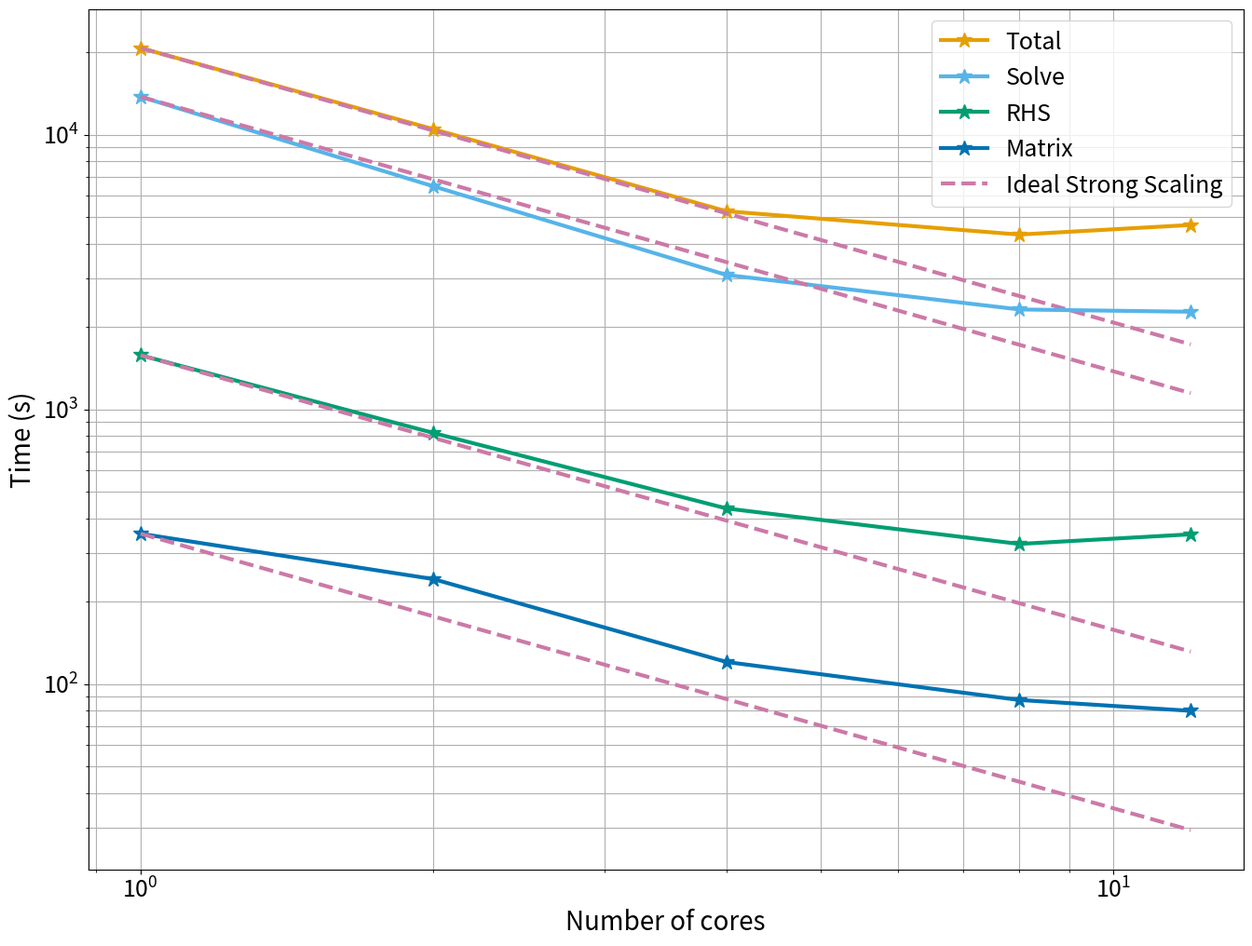
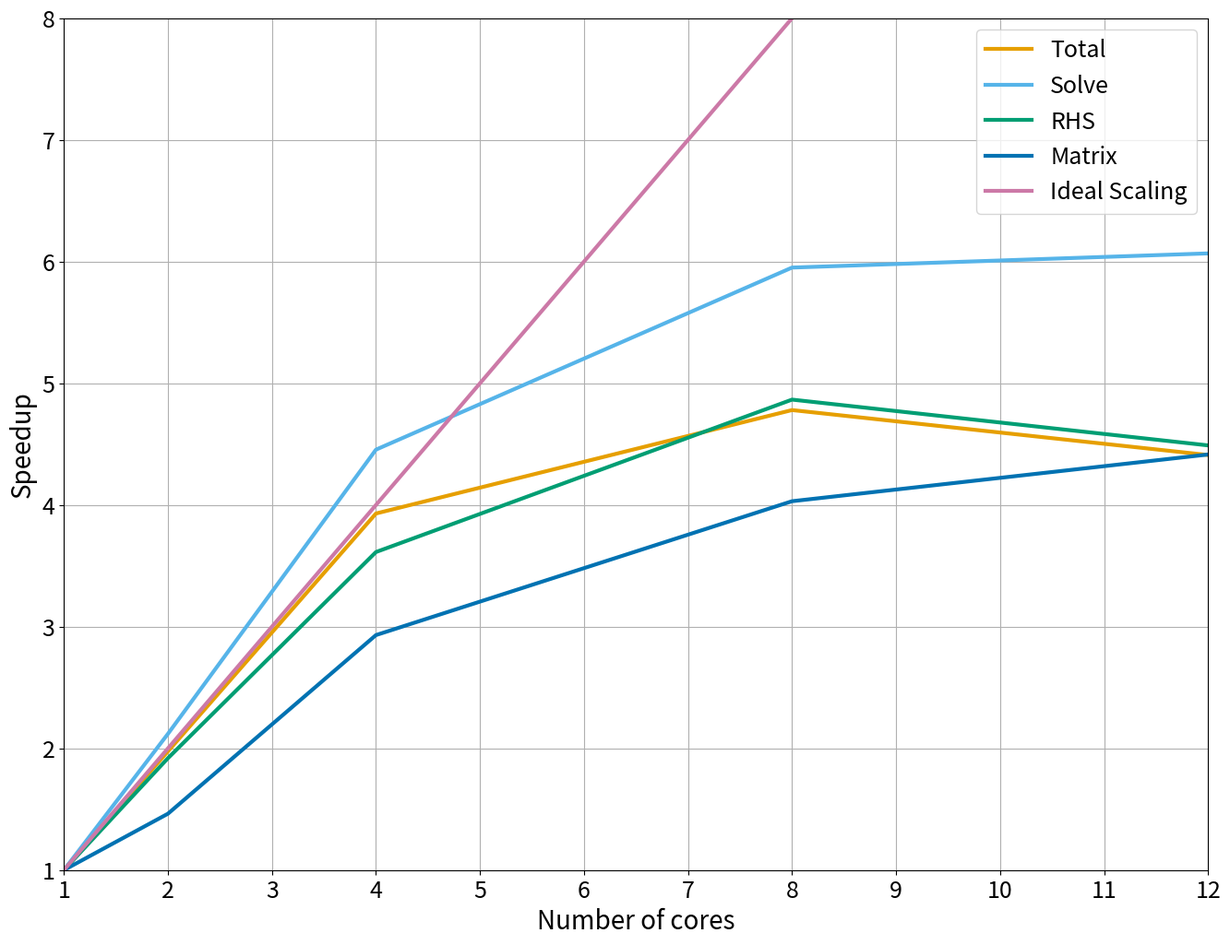
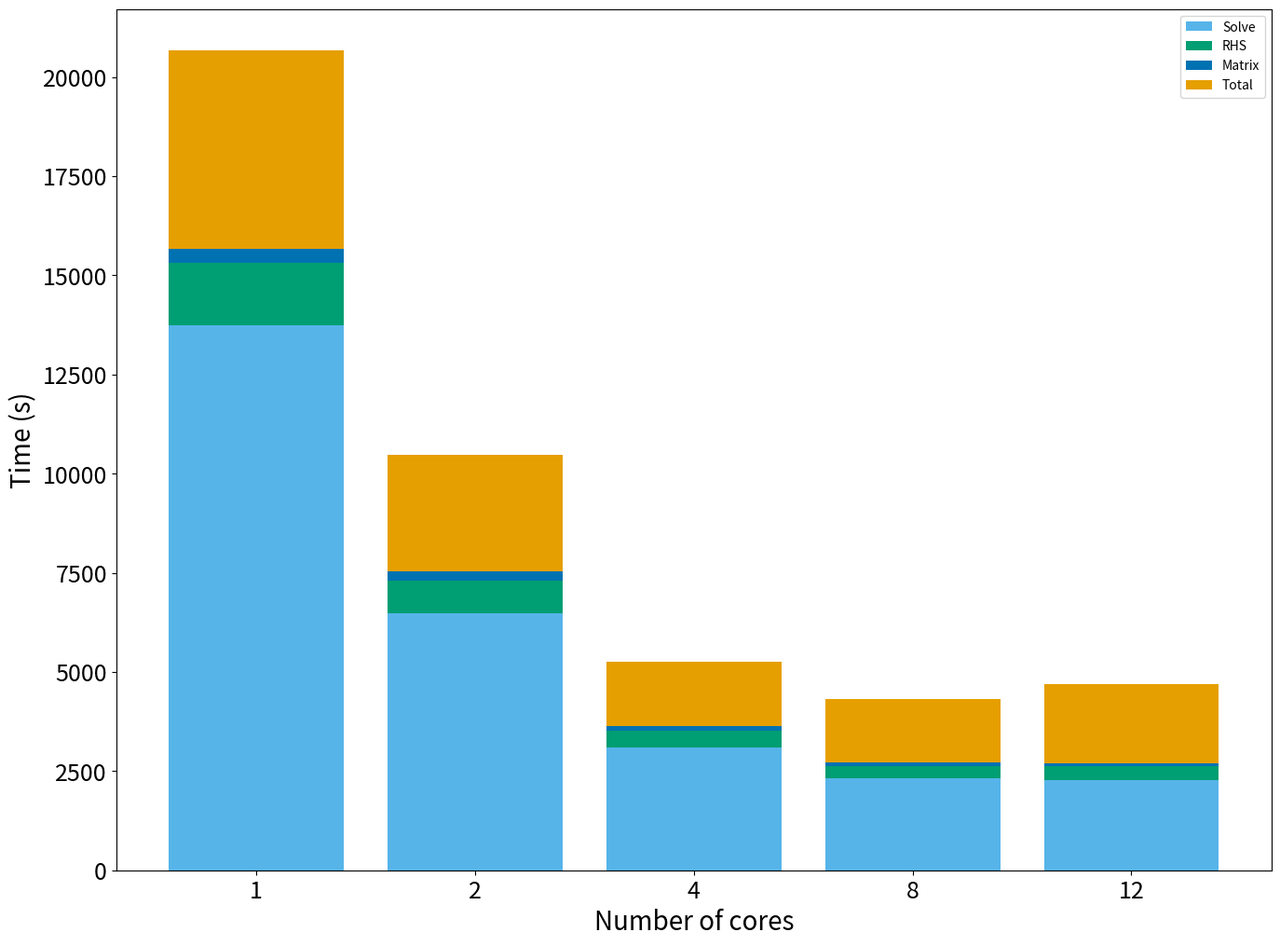

These figures' Python source, in order:
#! /usr/bin/env python3

import matplotlib.pyplot as plt
from matplotlib.ticker import MultipleLocator
import numpy as np

colors = ['#E69F00', '#56B4E9', '#009E73', '#0072B2', '#CC79A7']
color_total = colors[0]
color_solve = colors[1]
color_rhs = colors[2]
color_matrix = colors[3]
color_ideal = colors[4]

n_procs = [1, 2, 4, 8, 12]


total_time = [20681.9, 10468.9, 5262.7, 4326.9, 4689.3]
solve_time = [13742, 6483.8, 3084.8, 2309.3, 2264.9]
rhs_time = [1573.6, 819.8, 435.5, 323.4, 350.5]
matrix_time = [352.3, 240.8, 120.2, 87.4, 79.8]
average_throughput = [57.9, 114.3, 227.5, 276.7, 255.3]

def compute_ideal_time(time):
    return [time[0]/n_procs[0], time[0]/n_procs[1], time[0]/n_procs[2],
            time[0]/n_procs[3], time[0]/n_procs[4]]

ideal_strong_total_time = compute_ideal_time(total_time)
ideal_strong_solve_time = compute_ideal_time(solve_time)
ideal_strong_rhs_time = compute_ideal_time(rhs_time)
ideal_strong_matrix_time = compute_ideal_time(matrix_time)

def compute_speedup(time):
    return [time[0]/time[0], time[0]/time[1], time[0]/time[2], time[0]/time[3],
            time[0]/time[4]]

speedup_total = compute_speedup(total_time)
speedup_solve = compute_speedup(solve_time)
speedup_rhs = compute_speedup(rhs_time)
speedup_matrix = compute_speedup(matrix_time)


average_throughput_speedup = compute_speedup(average_throughput)

######################
# PLOT PARAMETERS
######################

plt.rcParams['xtick.labelsize'] = 18
plt.rcParams['ytick.labelsize'] = 18

######################
# TIME
######################
fig, ax = plt.subplots(figsize=(16, 12), dpi = 100)
total_time_plt, = plt.loglog(n_procs, total_time, '*-', color = color_total, linewidth = 3, markersize = 12,
        label='Total')
ideal_strong_total_time_plt, = plt.loglog(n_procs, ideal_strong_total_time, '--',
        color = color_ideal, linewidth = 3, markersize = 12,
        label='Ideal Strong Scaling')
solve_time_plt, = plt.loglog(n_procs, solve_time, '*-', color = color_solve, linewidth = 3, markersize = 12,
        label='Solve')
ideal_strong_solve_time_plt, = plt.loglog(n_procs, ideal_strong_solve_time, '--', color
        = color_ideal, linewidth = 3, markersize = 12,
        label='Ideal Strong Scaling')
rhs_time_plt, = plt.loglog(n_procs, rhs_time, '*-',  color = color_rhs, linewidth = 3, markersize = 12,
        label='RHS')
ideal_strong_rhs_time_plt, = plt.loglog(n_procs, ideal_strong_rhs_time, '--', color =
        color_ideal, linewidth = 3, markersize = 12,
        label='Ideal Strong Scaling')
matrix_time_plt, = plt.loglog(n_procs, matrix_time, '*-',  color = color_matrix, linewidth = 3, markersize = 12,
        label='Matrix')
ideal_strong_matrix_time_plt, = plt.loglog(n_procs, ideal_strong_matrix_time, '--', color =
        color_ideal, linewidth = 3, markersize = 12,
        label='Ideal Strong Scaling')
ax.legend(handles=[total_time_plt, solve_time_plt, rhs_time_plt,
    matrix_time_plt, ideal_strong_total_time_plt], fontsize = 18)
plt.xlabel('Number of cores', fontsize = 20)
plt.ylabel('Time (s)', fontsize = 20)
ax.grid(which='both')
plt.savefig('dwell_rook_mecha_time.png')
#plt.show()
plt.clf()

######################
# SPEEDUP
#####################
fig, ax = plt.subplots(figsize=(16, 12), dpi = 100)
speedup_total_plt, = plt.plot(n_procs, speedup_total, '-', color =
        color_total, linewidth = 3, markersize = 12,
        label='Total')
speedup_solve_plt, = plt.plot(n_procs, speedup_solve, '-', color =
        color_solve, linewidth = 3, markersize = 12,
        label='Solve')
speedup_rhs_plt, = plt.plot(n_procs, speedup_rhs, '-', color =
        color_rhs, linewidth = 3, markersize = 12,
        label='RHS')
speedup_matrix_plt, = plt.plot(n_procs, speedup_matrix, '-', color =
        color_matrix, linewidth = 3, markersize = 12,
        label='Matrix')
ideal_speedup_plt, = plt.plot(n_procs, n_procs , '-', color = color_ideal, linewidth = 3, markersize = 12,
        label='Ideal Scaling')

plt.xlim(1, 12)
plt.ylim(1, 8)
plt.xticks(np.arange(1, 13, 1))
plt.yticks(np.arange(1, 9, 1))
ax.legend(handles=[speedup_total_plt, speedup_solve_plt, speedup_rhs_plt,
    speedup_matrix_plt, ideal_speedup_plt], fontsize = 18)
plt.xlabel('Number of cores', fontsize = 20)
plt.ylabel('Speedup', fontsize = 20)
ax.grid(which='both')
plt.savefig('dwell_rook_mecha_speedup.png')
#plt.show()
plt.clf()

######################
# BAR
######################
fig, ax = plt.subplots(figsize=(16, 12), dpi = 100)

time_left = [total_time[0] - solve_time[0] - rhs_time[0] - matrix_time[0],
             total_time[1] - solve_time[1] - rhs_time[1] - matrix_time[1],
             total_time[2] - solve_time[2] - rhs_time[2] - matrix_time[2],
             total_time[3] - solve_time[3] - rhs_time[3] - matrix_time[3],
             total_time[4] - solve_time[4] - rhs_time[4] - matrix_time[4]]

offset_1 = [solve_time[0]+rhs_time[0], solve_time[1]+rhs_time[1],
        solve_time[2]+rhs_time[2], solve_time[3]+rhs_time[3],
        solve_time[4]+rhs_time[4]]
offset_2 = [offset_1[0]+matrix_time[0], offset_1[1]+matrix_time[1],
        offset_1[2]+matrix_time[2], offset_1[3]+matrix_time[3],
        offset_1[4]+matrix_time[4]]

n_procs_str = ['1', '2', '4', '8', '12']
plt.bar(n_procs_str, solve_time, color=color_solve)
plt.bar(n_procs_str, rhs_time, bottom=solve_time, color=color_rhs)
plt.bar(n_procs_str, matrix_time, bottom=offset_1, color=color_matrix)
plt.bar(n_procs_str, time_left, bottom=offset_2, color=color_total)
plt.xlabel('Number of cores', fontsize = 20)
plt.ylabel('Time (s)', fontsize = 20)
plt.legend(["Solve", "RHS", "Matrix", "Total"])
plt.savefig('dwell_rook_mecha_bar.png')
#plt.show()
